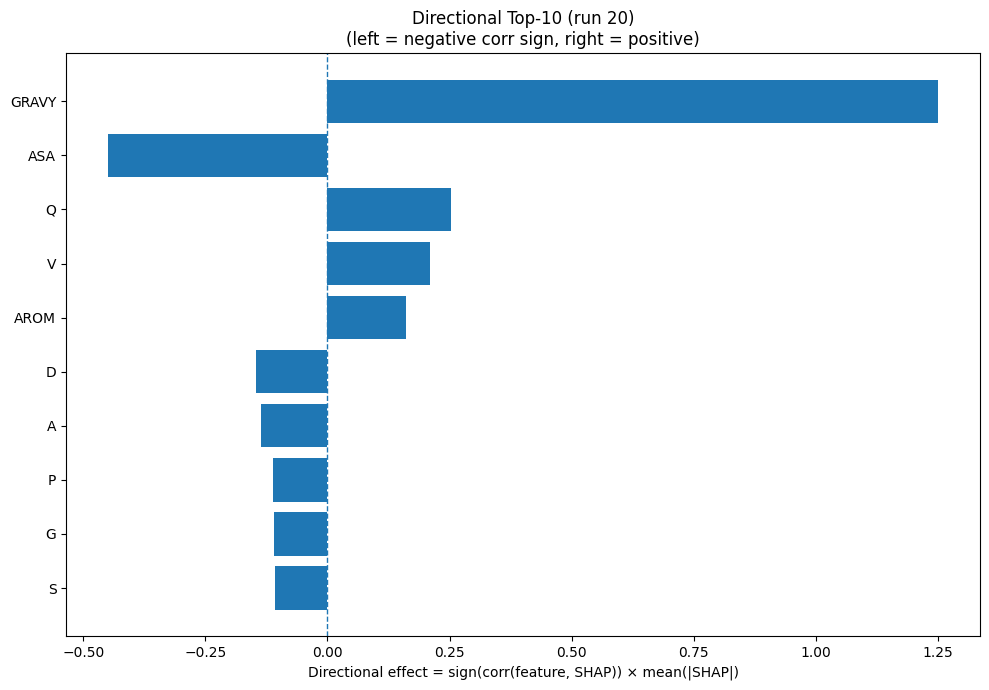

The file beside this chart, header and first rows:
Index, Feature, CorrSign, MeanAbsSHAP, DirectionalEffect
32, GRAVY, 1.0, 1.251, 1.251
31, ASA, -1.0, 0.4499, -0.4499
13, Q, 1.0, 0.2533, 0.2533
17, V, 1.0, 0.2102, 0.2102
33, AROM, 1.0, 0.1616, 0.1616
2, D, -1.0, 0.1472, -0.1472
0, A, -1.0, 0.1358, -0.1358
12, P, -1.0, 0.1114, -0.1114
5, G, -1.0, 0.1088, -0.1088
15, S, -1.0, 0.1074, -0.1074
7, I, 1.0, 0.09058, 0.09058
11, N, 1.0, 0.05996, 0.05996
9, L, 1.0, 0.04002, 0.04002
8, K, -1.0, 0.02824, -0.02824
16, T, -1.0, 0.02203, -0.02203
1, C, 1.0, 0.02123, 0.02123
10, M, -1.0, 0.01602, -0.01602
14, R, -1.0, 0.0135, -0.0135
23, SS8_H, -1.0, 0.01234, -0.01234
6, H, 1.0, 0.01064, 0.01064
18, W, 1.0, 0.01012, 0.01012
3, E, 1.0, 0.007602, 0.007602
19, Y, 1.0, 0.006423, 0.006423
20, SS3_H, -1.0, 0.005098, -0.005098
4, F, -1.0, 0.004223, -0.004223
28, SS8_T, -1.0, 0.003706, -0.003706
22, SS3_C, -1.0, 0.002025, -0.002025
30, SS8_-, -1.0, 0.0007144, -0.0007144
21, SS3_E, 0.0, 0.0, 0.0
24, SS8_E, 0.0, 0.0, 0.0
25, SS8_G, 0.0, 0.0, 0.0
29, SS8_S, 0.0, 0.0, 0.0
26, SS8_I, 0.0, 0.0, 0.0
27, SS8_B, 0.0, 0.0, 0.0
